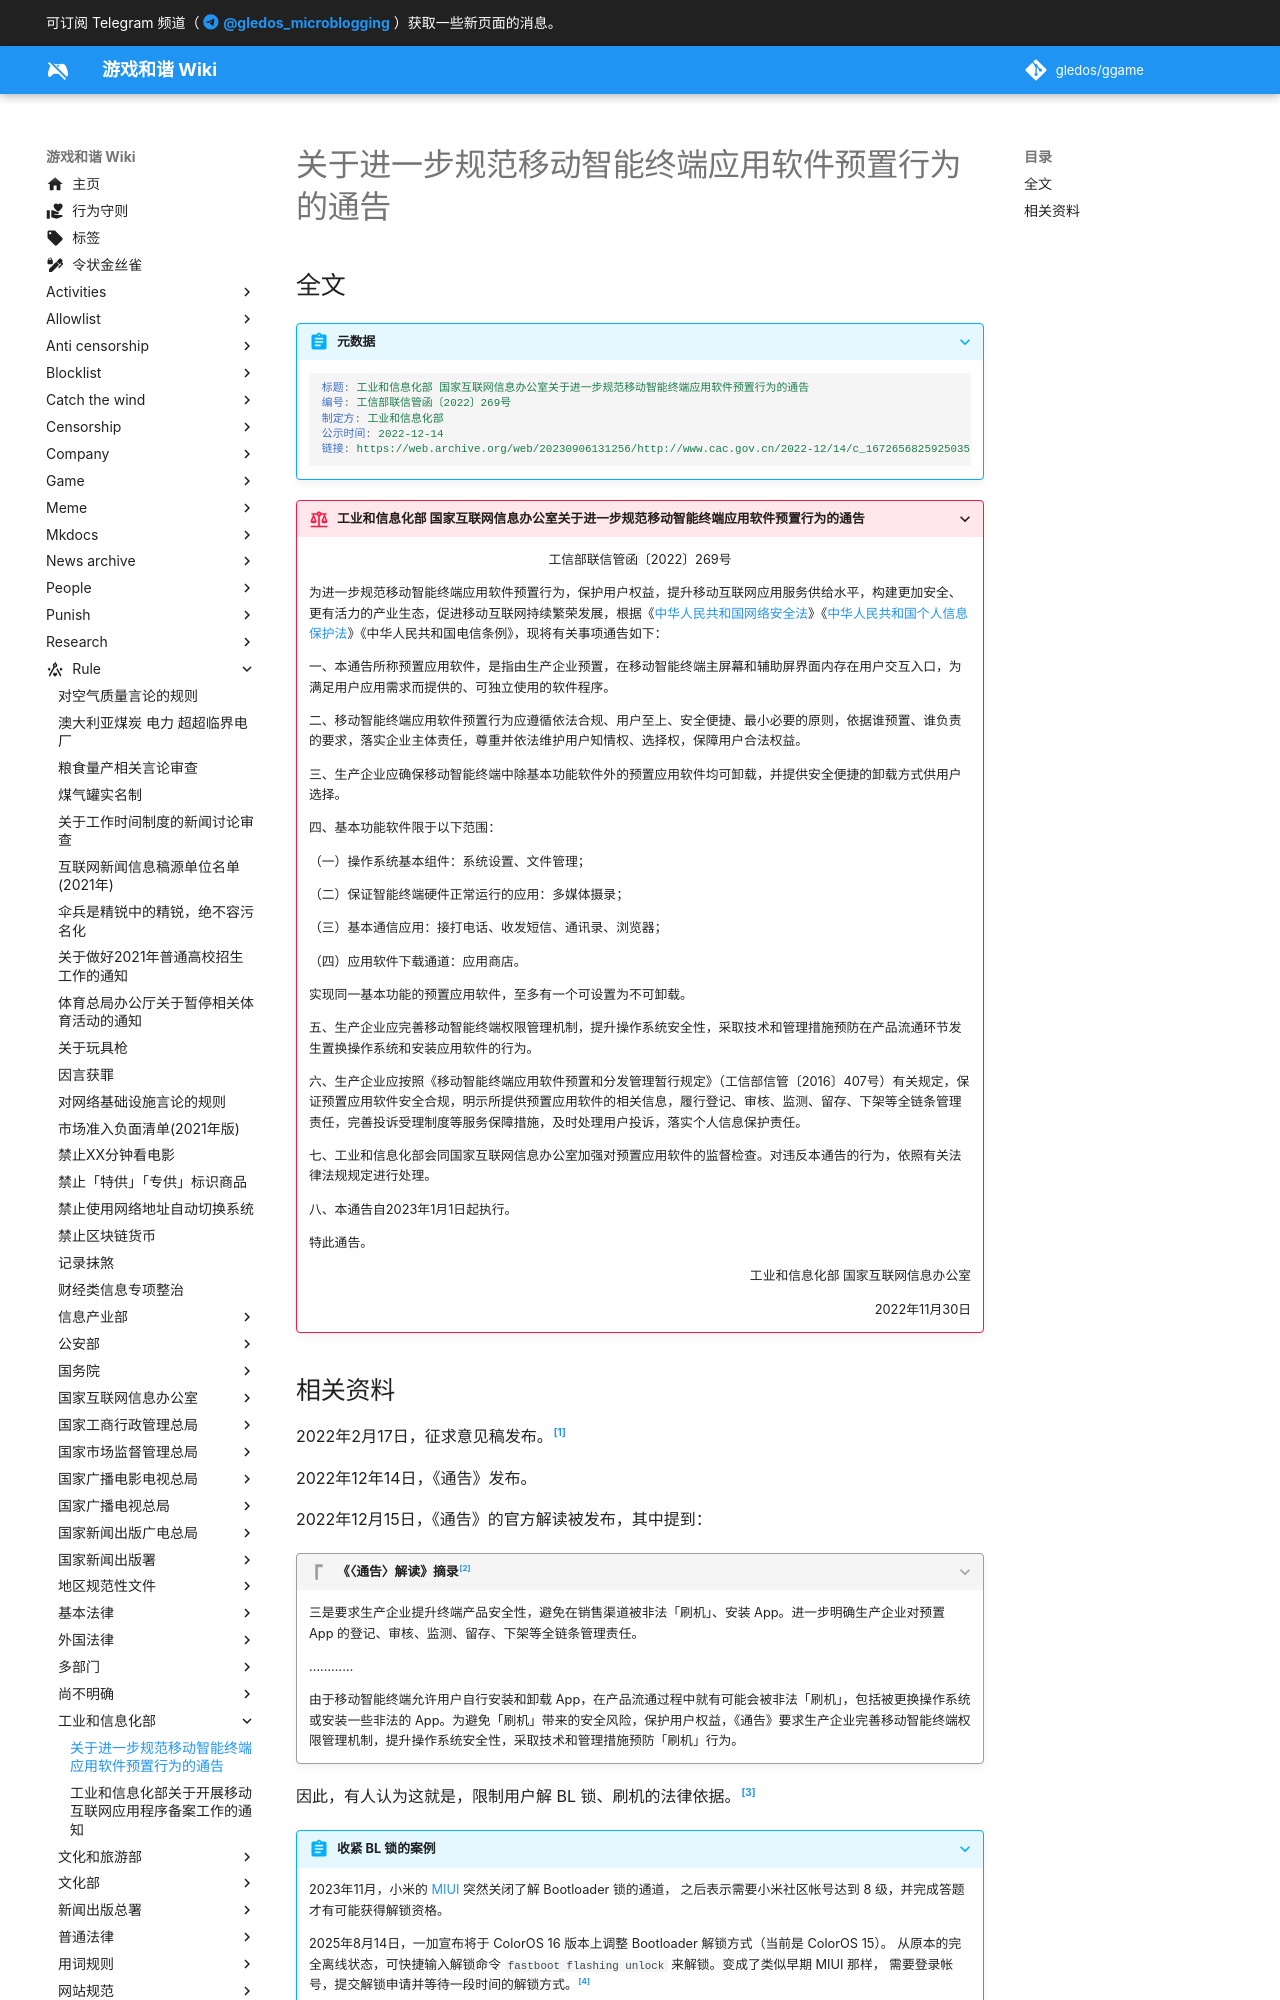

repository: gledos/ggame · page: rule/工业和信息化部/关于进一步规范移动智能终端应用软件预置行为的通告.html · generator: mkdocs

---
title: "关于进一步规范移动智能终端应用软件预置行为的通告"
search:
  exclude: true
description:
published: true
date: "2025-08-15T12:00:00"
特殊标签标记: #无标签
editor: markdown
dateCreated: "2023-09-09T21:24:13"
---

## 全文

> [!abstract]+ 元数据
>
> ```yaml
> 标题: 工业和信息化部 国家互联网信息办公室关于进一步规范移动智能终端应用软件预置行为的通告
> 编号: 工信部联信管函〔2022〕269号
> 制定方: 工业和信息化部
> 公示时间: 2022-12-14
> 链接: https://web.archive.org/web/20230906131256/http://www.cac.gov.cn/2022-12/14/c_1672656825925035.htm
> ```

> [!rule]+ 工业和信息化部 国家互联网信息办公室关于进一步规范移动智能终端应用软件预置行为的通告
>
> 工信部联信管函〔2022〕269号
> {: align=center }
>
> 为进一步规范移动智能终端应用软件预置行为，保护用户权益，提升移动互联网应用服务供给水平，构建更加安全、更有活力的产业生态，促进移动互联网持续繁荣发展，根据《[中华人民共和国网络安全法](/rule/普通法律/中华人民共和国网络安全法.md)》《[中华人民共和国个人信息保护法](/rule/普通法律/中华人民共和国个人信息保护法.md)》《中华人民共和国电信条例》，现将有关事项通告如下：
>
> 一、本通告所称预置应用软件，是指由生产企业预置，在移动智能终端主屏幕和辅助屏界面内存在用户交互入口，为满足用户应用需求而提供的、可独立使用的软件程序。
>
> 二、移动智能终端应用软件预置行为应遵循依法合规、用户至上、安全便捷、最小必要的原则，依据谁预置、谁负责的要求，落实企业主体责任，尊重并依法维护用户知情权、选择权，保障用户合法权益。
>
> 三、生产企业应确保移动智能终端中除基本功能软件外的预置应用软件均可卸载，并提供安全便捷的卸载方式供用户选择。
>
> 四、基本功能软件限于以下范围：
>
> （一）操作系统基本组件：系统设置、文件管理；
>
> （二）保证智能终端硬件正常运行的应用：多媒体摄录；
>
> （三）基本通信应用：接打电话、收发短信、通讯录、浏览器；
>
> （四）应用软件下载通道：应用商店。
>
> 实现同一基本功能的预置应用软件，至多有一个可设置为不可卸载。
>
> 五、生产企业应完善移动智能终端权限管理机制，提升操作系统安全性，采取技术和管理措施预防在产品流通环节发生置换操作系统和安装应用软件的行为。
>
> 六、生产企业应按照《移动智能终端应用软件预置和分发管理暂行规定》（工信部信管〔2016〕407号）有关规定，保证预置应用软件安全合规，明示所提供预置应用软件的相关信息，履行登记、审核、监测、留存、下架等全链条管理责任，完善投诉受理制度等服务保障措施，及时处理用户投诉，落实个人信息保护责任。
>
> 七、工业和信息化部会同国家互联网信息办公室加强对预置应用软件的监督检查。对违反本通告的行为，依照有关法律法规规定进行处理。
>
> 八、本通告自2023年1月1日起执行。
>
> 特此通告。
>
> 工业和信息化部 国家互联网信息办公室
> {: align=right }
>
> 2022年11月30日
> {: align=right }
